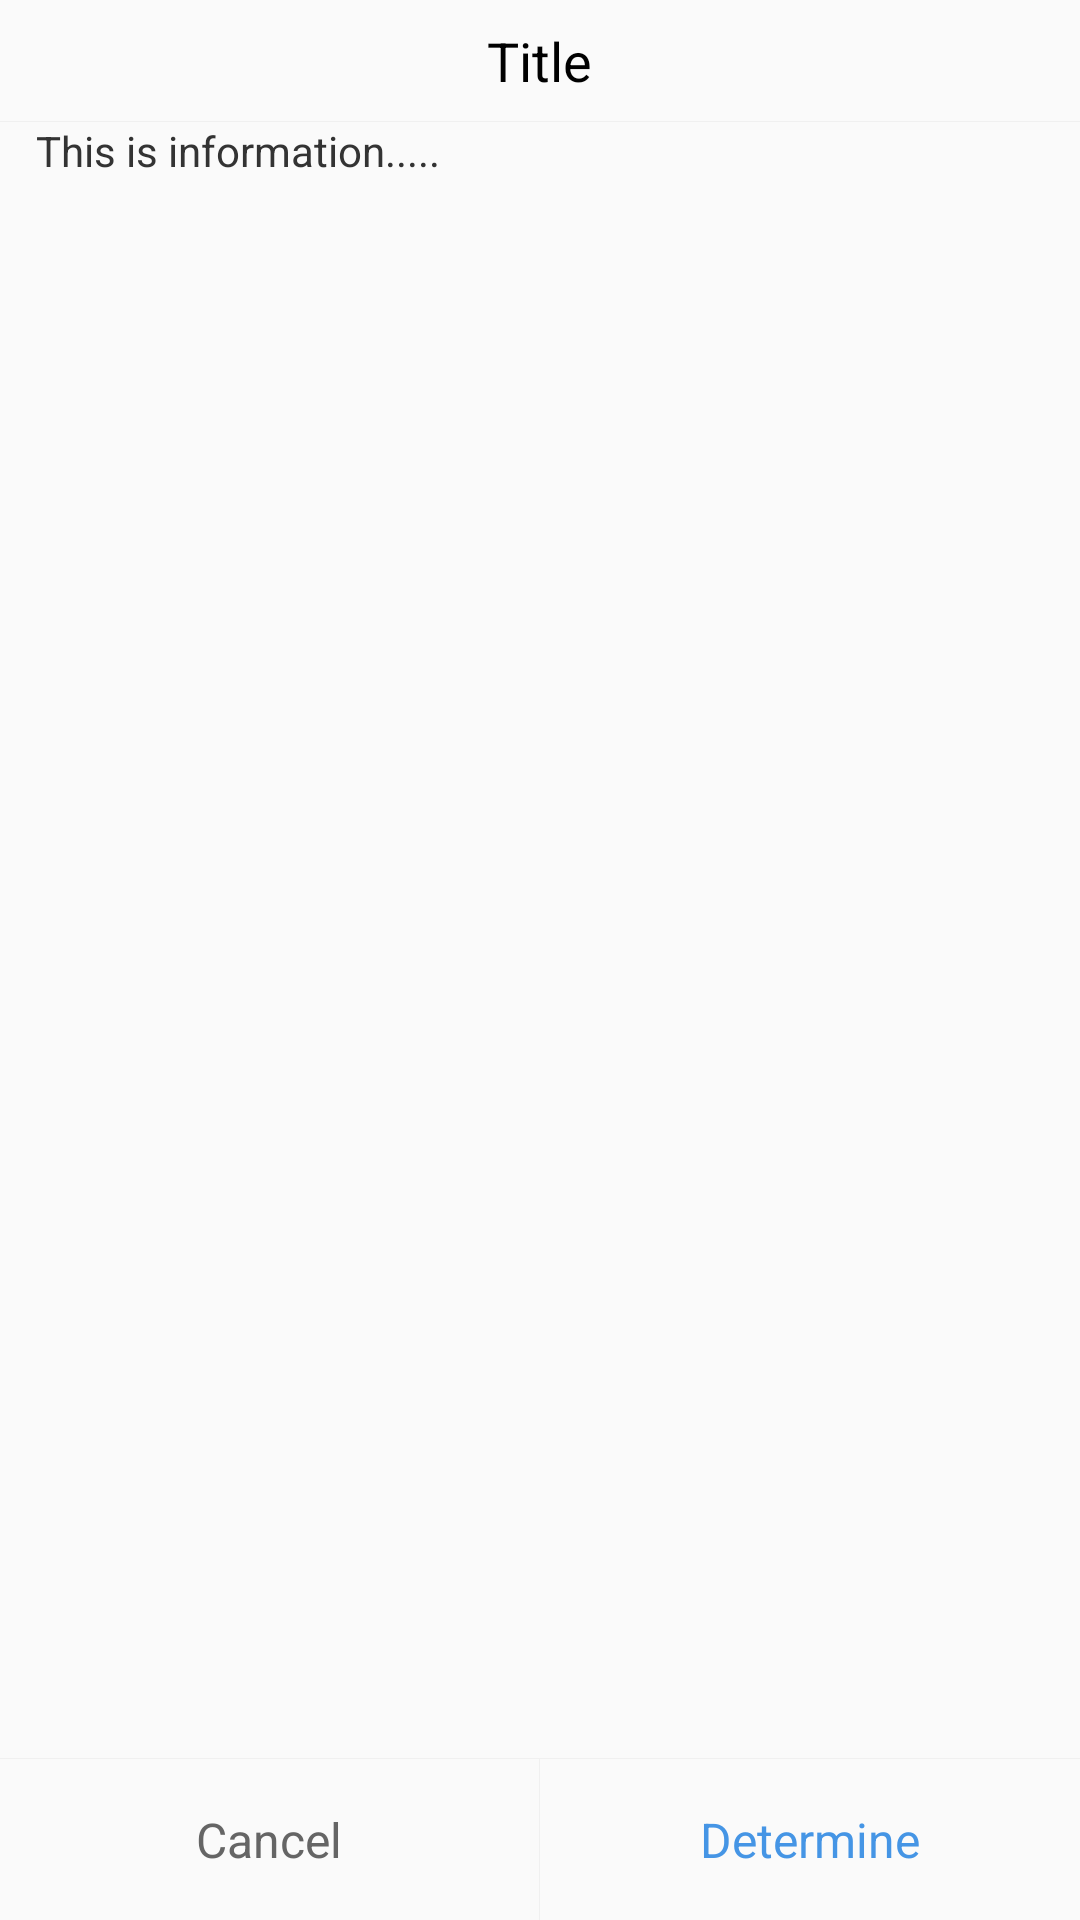

Reconstruct the res/layout file that produces this screen, plus the resources it refers to.
<!-- AndroidManifest.xml: application theme AppTheme -->
<!-- res/layout/usuallib_normal_dialog_layout.xml -->
<?xml version="1.0" encoding="utf-8"?>
<LinearLayout xmlns:android="http://schemas.android.com/apk/res/android"
    android:id="@+id/container_normal_dialog"
    android:layout_width="match_parent"
    android:layout_height="match_parent"
    android:orientation="vertical">

    <TextView
        android:id="@+id/tv_title"
        android:layout_width="wrap_content"
        android:layout_height="wrap_content"
        android:layout_gravity="center_horizontal"
        android:padding="8dp"
        android:text="Title"
        android:textColor="@android:color/black"
        android:textSize="18sp" />

    <View
        android:id="@+id/title_line_heng"
        android:layout_width="match_parent"
        android:layout_height="1px"
        android:background="#f0f0f0" />

    <LinearLayout
        android:id="@+id/messageLayout"
        android:layout_width="wrap_content"
        android:layout_height="0dp"
        android:layout_weight="1"
        android:orientation="vertical">

        <TextView
            android:id="@+id/tv_msg"
            android:layout_width="wrap_content"
            android:layout_height="wrap_content"
            android:minWidth="160dp"
            android:paddingLeft="12dp"
            android:paddingRight="12dp"
            android:paddingBottom="12dp"
            android:text="This is information....."
            android:textColor="#333333"
            android:textSize="14sp" />
    </LinearLayout>

    <View
        android:id="@+id/line_heng"
        android:layout_width="match_parent"
        android:layout_height="1px"
        android:background="#f0f0f0" />

    <LinearLayout
        android:id="@+id/btns_container"
        android:layout_width="match_parent"
        android:layout_height="wrap_content"
        android:gravity="center_horizontal|bottom"
        android:orientation="horizontal">

        <TextView
            android:id="@+id/btn_cancel"
            android:layout_width="0dp"
            android:layout_height="wrap_content"
            android:layout_weight="1"
            android:background="@drawable/selecter_bottomleft_coner_fe_f0"
            android:padding="16dp"
            android:text="Cancel"
            android:textColor="#656565"
            android:textSize="16sp"
            android:gravity="center"/>

        <View
            android:id="@+id/line_shu"
            android:layout_width="1px"
            android:layout_height="match_parent"
            android:background="#f0f0f0" />

        <TextView
            android:id="@+id/btn_ok"
            android:layout_width="0dp"
            android:layout_height="wrap_content"
            android:layout_weight="1"
            android:background="@drawable/selecter_bottomright_coner_fe_f0"
            android:padding="16dp"
            android:text="Determine"
            android:textColor="#4595e5"
            android:textSize="16sp"
            android:gravity="center" />
    </LinearLayout>
</LinearLayout>
<!-- resources referenced by this layout -->
<resources>
  <style name="AppTheme" parent="Theme.AppCompat.Light.DarkActionBar">
          <item name="colorPrimary">@color/colorPrimary</item>
          <item name="colorPrimaryDark">@color/colorPrimaryDark</item>
          <item name="colorAccent">@color/colorAccent</item>
      </style>
  <color name="colorPrimary">#3F51B5</color>
  <color name="colorPrimaryDark">#303F9F</color>
  <color name="colorAccent">#FF4081</color>
</resources>
